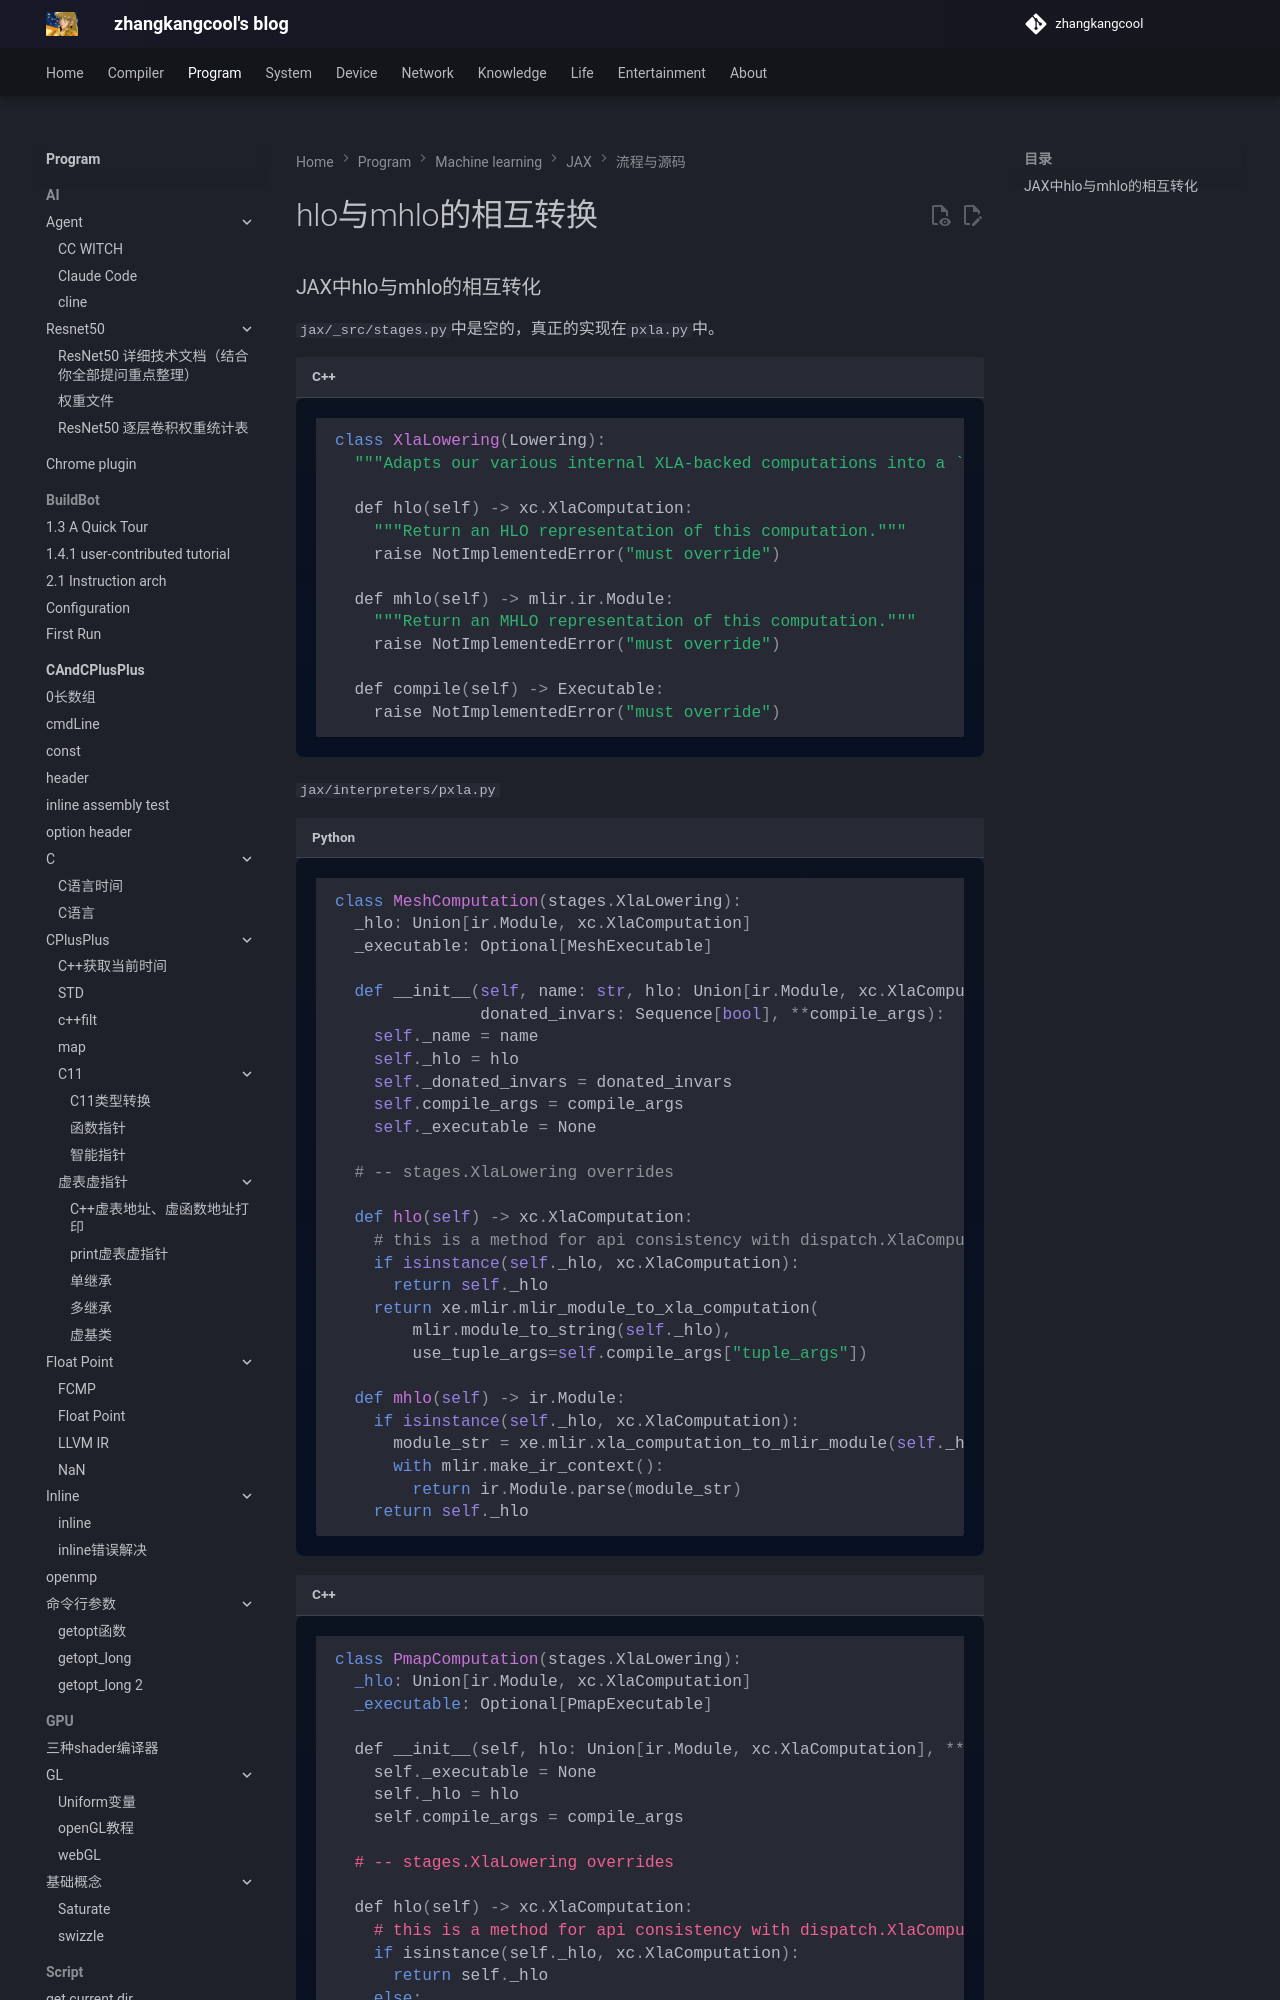

repository: zhangkangcool/zhangkangcool.github.io · page: Program/machine learning/JAX/流程与源码/hlo与mhlo的相互转换/index.html · generator: mkdocs

# hlo与mhlo的相互转换


### JAX中hlo与mhlo的相互转化



`jax/_src/stages.py`中是空的，真正的实现在`pxla.py`中。

```c++
class XlaLowering(Lowering):
  """Adapts our various internal XLA-backed computations into a ``Lowering``."""

  def hlo(self) -> xc.XlaComputation:
    """Return an HLO representation of this computation."""
    raise NotImplementedError("must override")
